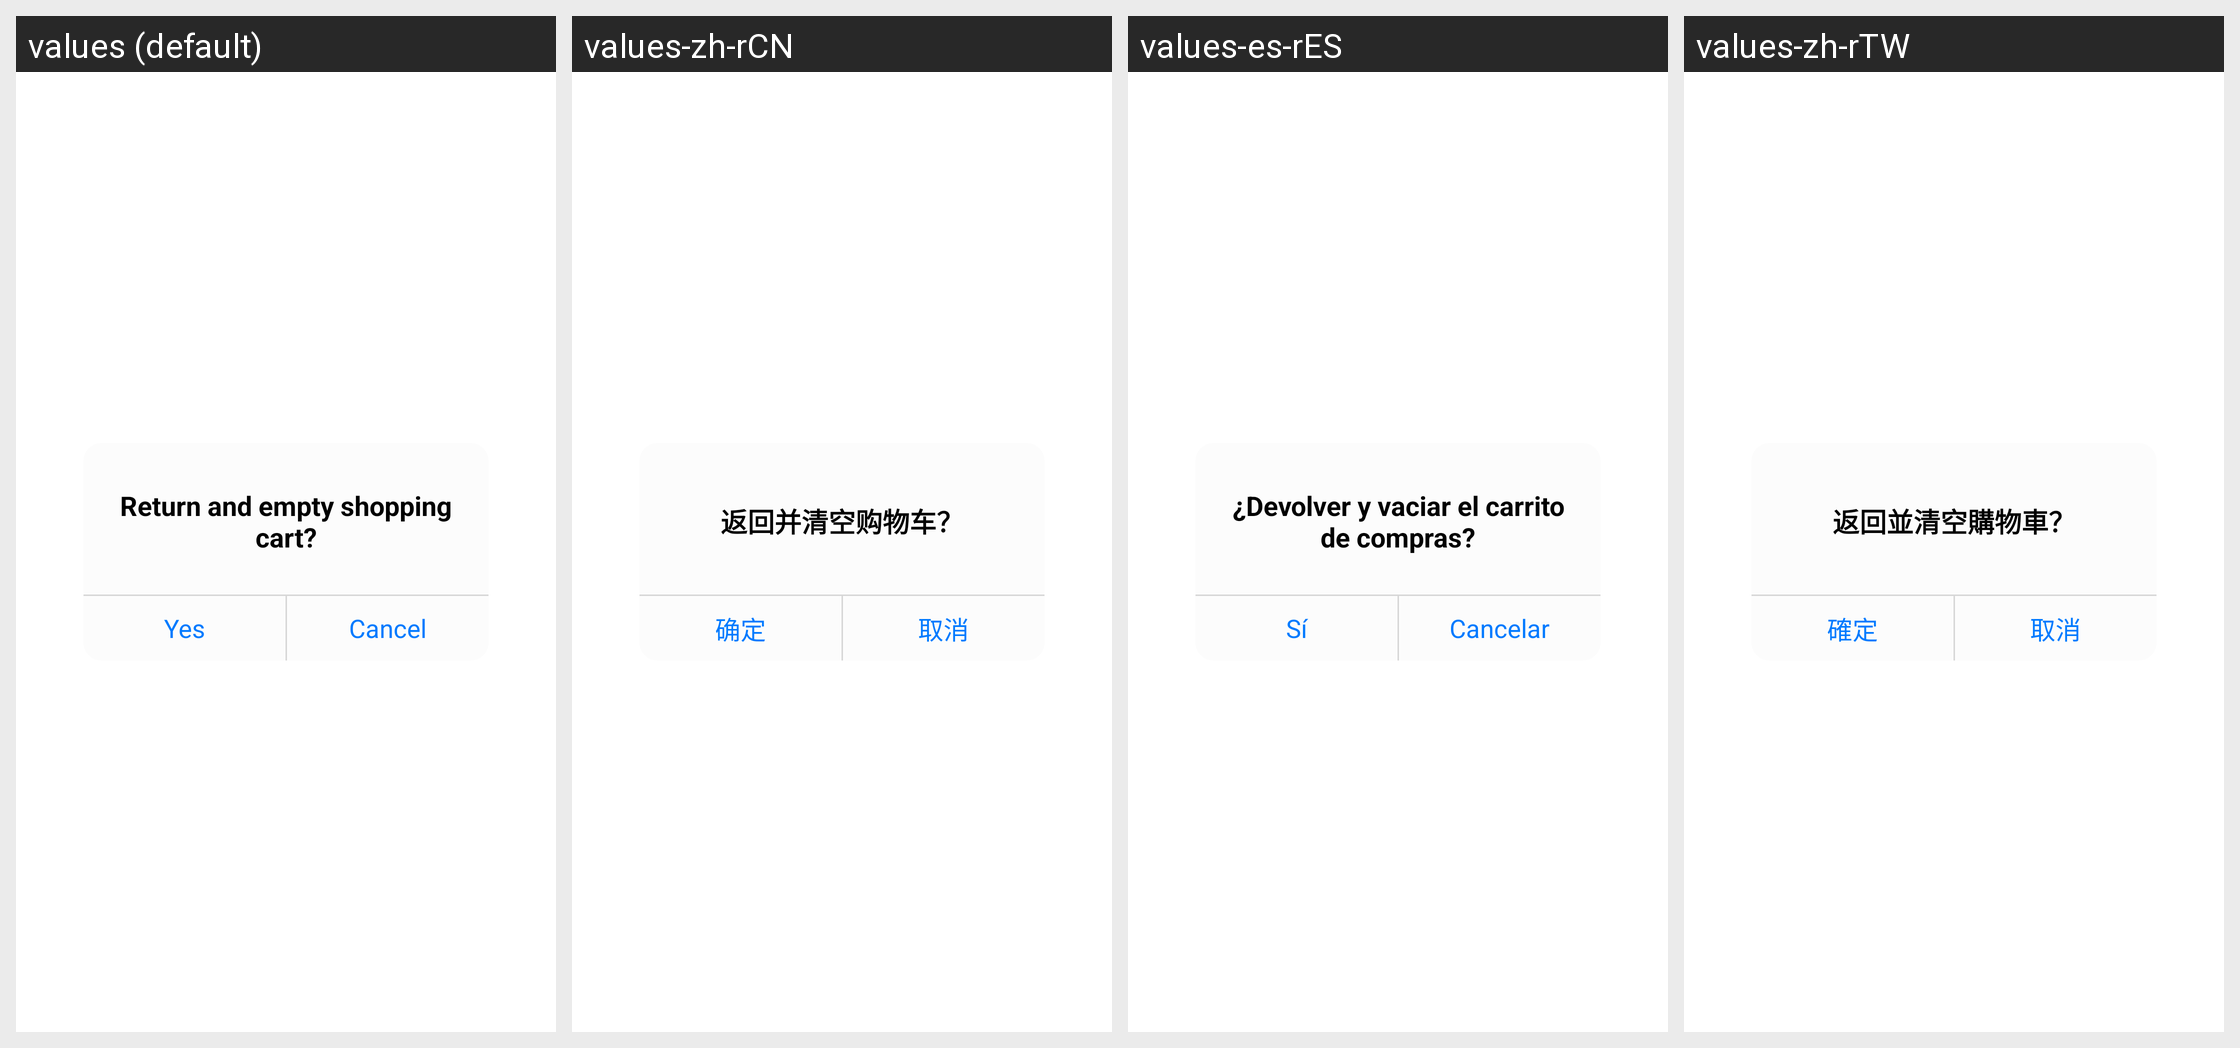

Translations of the strings shown on this Android screen, per locale in the grid:
Android screen res/layout/prompt_dialog.xml rendered under 4 locales, left to right: values (default), values-zh-rCN, values-es-rES, values-zh-rTW. Device: Nexus 5 (rendered at 1080×1920; each locale shown at half size, 540×960, under a caption strip naming it); theme AppTheme.NoActionBar.
Strings drawn on this screen, with the default value and each locale's value (text and hints the layout hard-codes, and strings that could not be matched under every locale, appear in the picture but are not listed):

RETURNANDEMPTYSHOPPINGCART
  values: Return and empty shopping cart?
  values-zh-rCN: 返回并清空购物车？
  values-es-rES: ¿Devolver y vaciar el carrito de compras?
  values-zh-rTW: 返回並清空購物車？

YES
  values: Yes
  values-zh-rCN: 确定
  values-es-rES: Sí
  values-zh-rTW: 確定

CANCEL
  values: Cancel
  values-zh-rCN: 取消
  values-es-rES: Cancelar
  values-zh-rTW: 取消
